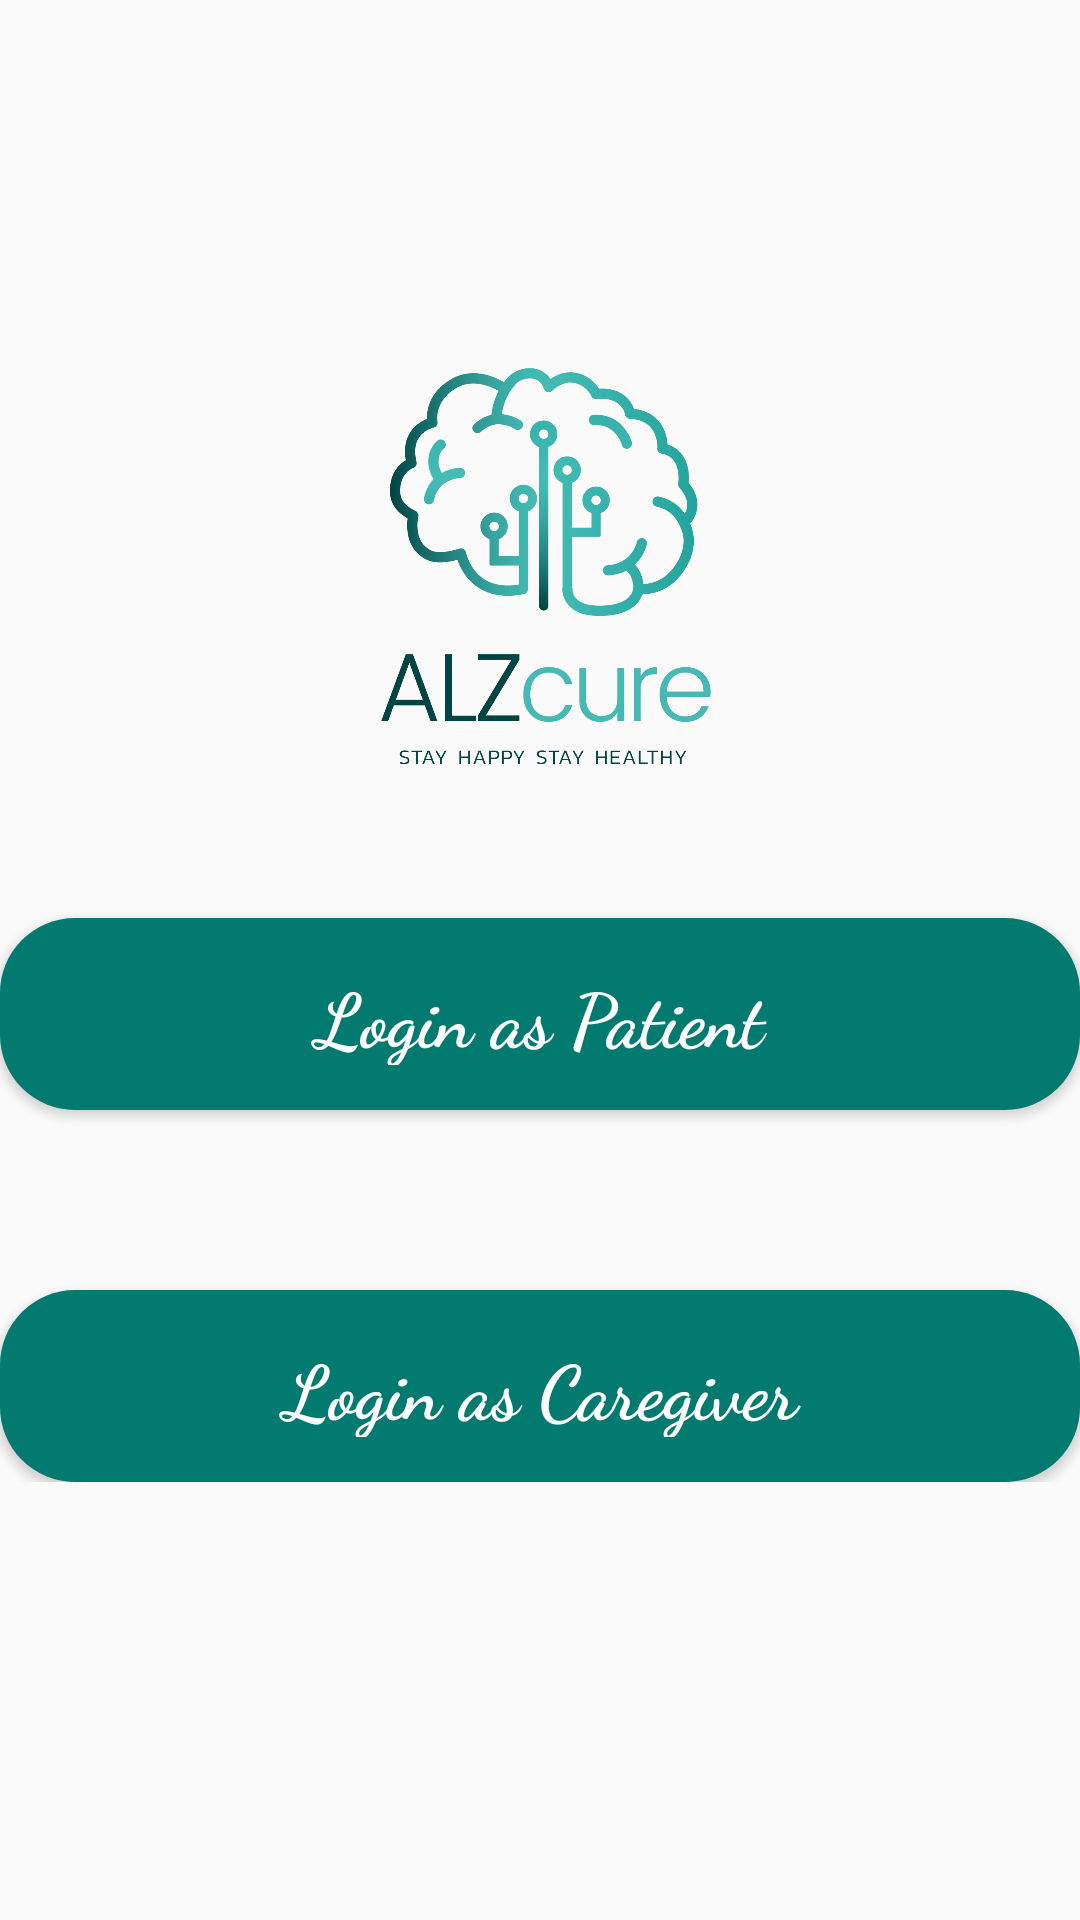

Produce the Android XML layout that renders to this screen, including the resource entries it uses.
<!-- AndroidManifest.xml: application theme AppTheme -->
<!-- res/layout/activity_login.xml -->
<?xml version="1.0" encoding="utf-8"?>
<androidx.constraintlayout.widget.ConstraintLayout xmlns:android="http://schemas.android.com/apk/res/android"
    xmlns:app="http://schemas.android.com/apk/res-auto"
    xmlns:tools="http://schemas.android.com/tools"
    android:layout_width="match_parent"
    android:layout_height="match_parent"
    tools:context=".LoginActivity"
    android:theme="@style/AppTheme">

    <LinearLayout
        android:layout_width="match_parent"
        android:layout_height="wrap_content"
        android:orientation="vertical"
        app:layout_constraintBottom_toBottomOf="parent"
        app:layout_constraintEnd_toEndOf="parent"
        app:layout_constraintHorizontal_bias="0.5"
        app:layout_constraintStart_toStartOf="parent"
        app:layout_constraintTop_toTopOf="parent"
        android:layout_marginBottom="90dp">

        <ImageView
            android:layout_width="wrap_content"
            android:layout_height="250dp"
            android:src="@drawable/colorful_logo" />

        <Button
            android:id="@+id/patientLogin"
            android:layout_width="match_parent"
            android:layout_height="64dp"
            android:layout_marginBottom="30dp"
            android:background="@drawable/button_design"
            android:fontFamily="cursive"
            android:text="Login as Patient"
            android:textAllCaps="false"
            android:textColor="#fff"
            android:textSize="25sp"
            android:textStyle="bold"
            android:onClick="patientLogin"/>


        <Button
            android:id="@+id/caregiverLogin"
            android:layout_width="match_parent"
            android:layout_height="64dp"
            android:layout_marginTop="30dp"
            android:fontFamily="cursive"
            android:text="Login as Caregiver"
            android:background="@drawable/button_design"
            android:textAllCaps="false"
            android:textColor="#fff"
            android:textSize="25sp"
            android:textStyle="bold"
            android:onClick="caregiverLogin"/>

    </LinearLayout>

</androidx.constraintlayout.widget.ConstraintLayout>
<!-- resources referenced by this layout -->
<resources>
  <!-- drawable button_design (drawable) -->
  <?xml version="1.0" encoding="utf-8"?>
  <shape xmlns:android="http://schemas.android.com/apk/res/android">
  
      <solid android:color="#027A6F"/>
      <corners android:radius="25dp"/>
      <padding android:top="15dp"
               android:bottom="15dp"
               android:right="15dp"
               android:left="15dp"/>
  
  </shape>
  <!-- drawable colorful_logo: png bitmap (drawable-xhdpi, 97143 bytes) -->
  <style name="AppTheme" parent="Theme.AppCompat.Light.DarkActionBar">
          
          <item name="colorPrimary">@color/colorPrimary</item>
          <item name="colorPrimaryDark">@color/colorPrimaryDark</item>
          <item name="colorAccent">@color/colorAccent</item>
      </style>
  <color name="colorPrimary">#6200EE</color>
  <color name="colorPrimaryDark">#3700B3</color>
  <color name="colorAccent">#7EF6EA</color>
</resources>
